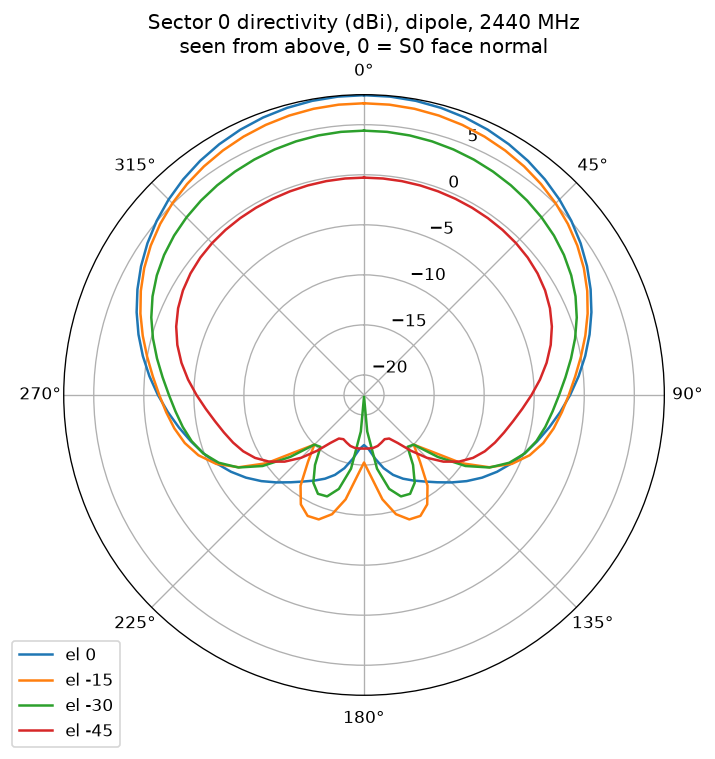

The file beside this chart, header and first rows:
az_deg, el_deg, dbi
0, 90, -13.75
5, 90, -13.75
10, 90, -13.75
15, 90, -13.75
20, 90, -13.75
25, 90, -13.75
30, 90, -13.75
35, 90, -13.75
40, 90, -13.75
45, 90, -13.75
50, 90, -13.75
55, 90, -13.75
60, 90, -13.75
65, 90, -13.75
70, 90, -13.75
75, 90, -13.75
80, 90, -13.75
85, 90, -13.75
90, 90, -13.75
95, 90, -13.75
100, 90, -13.75
105, 90, -13.75
110, 90, -13.75
115, 90, -13.75
120, 90, -13.75
125, 90, -13.75
130, 90, -13.75
135, 90, -13.75
140, 90, -13.75
145, 90, -13.75
150, 90, -13.75
155, 90, -13.75
160, 90, -13.75
165, 90, -13.75
170, 90, -13.75
175, 90, -13.75
180, 90, -13.75
185, 90, -13.75
190, 90, -13.75
195, 90, -13.75
200, 90, -13.75
205, 90, -13.75
210, 90, -13.75
215, 90, -13.75
220, 90, -13.75
225, 90, -13.75
230, 90, -13.75
235, 90, -13.75
240, 90, -13.75
245, 90, -13.75
250, 90, -13.75
255, 90, -13.75
260, 90, -13.75
265, 90, -13.75
270, 90, -13.75
275, 90, -13.75
280, 90, -13.75
285, 90, -13.75
290, 90, -13.75
295, 90, -13.75
... 2,604 more rows
